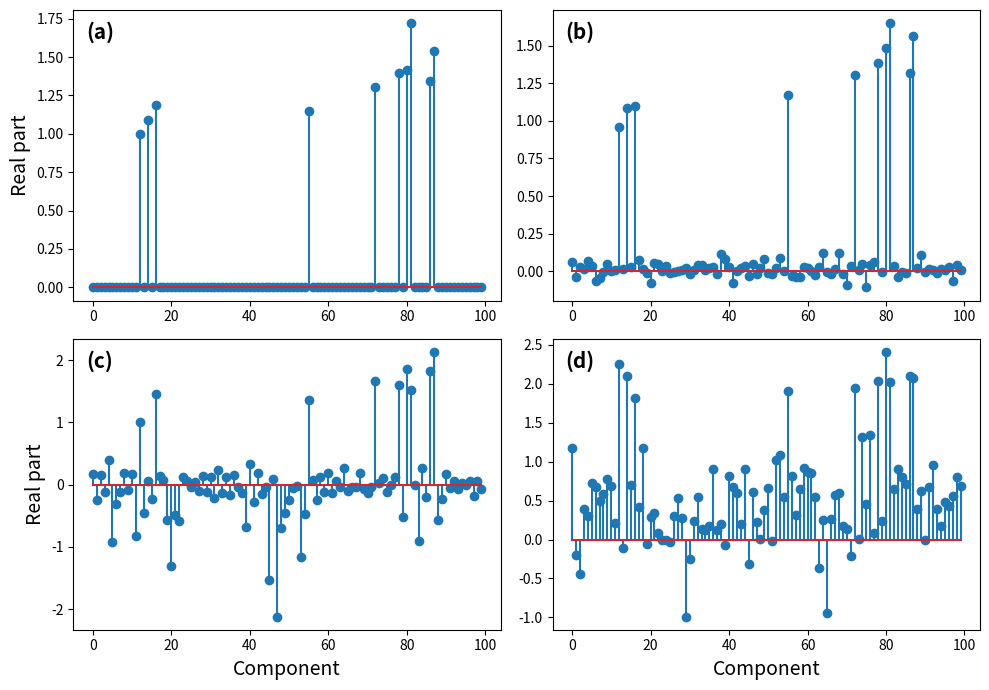

Source code (Python): (Note: this script raises an exception after producing the figure.)
"""
This script solves the compressed-sensing exercise (problem 2.2) of the coursework. 

Usage:
python scripts/compressed_sensing.py
"""

import numpy as np
import matplotlib.pyplot as plt
from os.path import join
import argparse 

# tight layout
plt.rcParams.update({'figure.autolayout': True})

parser = argparse.ArgumentParser(description='Soft Thresholding')
parser.add_argument('--lam', type=float, default=0.05, help='Threshold value')
parser.add_argument('--iter', type=int, default=100, help='Number of iterations')
parser.add_argument('--output_dir', type=str, default='./figures', help='Output directory')
args = parser.parse_args()

def fftc(x):
    """ Centered Fast Fourier Transform (adapted from helper.py) """
    return 1 / np.sqrt(x.shape[0]) * np.fft.ifftshift(np.fft.fft(np.fft.ifftshift(x)))

def ifftc(y):
    """ Centered Inverse Fast Fourier Transform (adapted from helper.py) """
    return np.sqrt(y.shape[0]) * np.fft.ifftshift(np.fft.ifft(np.fft.fftshift(y)))

def soft_thresh(x, lam):
    """ Soft thresholding function (adapted from helper.py) """
    if isinstance(x[0], complex):
        res = abs(x) - lam
        return (res > 0.) * res * x / abs(x)
    else:
        return np.sign(x) * np.maximum(np.abs(x) - lam, 0)

def IST(X_start, lam, nitr, X_ref=None):
    """ 
    Iterative Soft Thresholding (Adapted from helper.py)
    
    This is a projection over complex sets (POCS) type algorithm that solves the L1 minimization problem.
    """

    err = np.zeros((nitr,))
    Xi  = X_start.copy()
    for i in range(nitr):
        prev_est = ifftc(Xi)                # Inverse Fourier Transform
        est = soft_thresh(prev_est, lam)    # Soft thresholding
        Xi = fftc(est)                      # Fourier Transform
        Xi = Xi*(X_start==0) + X_start      # Keep the known values

        err[i] = np.linalg.norm(Xi - X_ref) # Compute the error

    recon = ifftc(Xi) # Reconstruct the signal
    return recon, err

# Generate the original signal with sparsity 10 and length 100.
np.random.seed(1)
L = 100
k = 10
true_s = np.zeros(L)

# Create a sparse signal
nzc = np.random.rand(k) + 1
true_s = np.concatenate((nzc, np.zeros(L - len(nzc))))
true_s = true_s[np.random.permutation(L)]

# Add Gaussian noise to the original signal.
sigma = 0.05
s = true_s + sigma * np.random.randn(L)

# Compute the Fourier transform to move to the frequency domain where we can subsample.
X = fftc(s)
keep = 32

# Create uniform and random masks for subsampling.
uniform_mask = np.zeros(L)
uniform_idx = np.arange(L, step=L // keep)[:keep]
uniform_mask[uniform_idx] = 1

random_mask = np.zeros(L)
random_idx = sorted(np.random.choice(L, keep, replace=False))
random_mask[random_idx] = 1

# Subsample by applying the masks.
X_uniform = X * uniform_mask
X_random = X * random_mask

# Reconstruct the signals (time domain) from the subsampled spectra.
s_uniform = ifftc(X_uniform) * 4
s_random = ifftc(X_random) * 4

# Visualize the reconstructed signals.
fig, axes = plt.subplots(2, 2, figsize=(10, 7))

axes[0, 0].stem(true_s)
axes[0, 0].text(0.03, 0.9, '(a)', fontsize=15, transform=axes[0, 0].transAxes, fontweight="bold")
axes[0, 0].set_ylabel('Real part', fontsize=14)

axes[0, 1].stem(s)
axes[0, 1].text(0.03, 0.9, '(b)', fontsize=15, transform=axes[0, 1].transAxes, fontweight="bold")

axes[1, 0].stem(np.real(s_uniform))
axes[1, 0].text(0.03, 0.9, '(c)', fontsize=15, transform=axes[1, 0].transAxes, fontweight="bold")
axes[1, 0].set_xlabel('Component', fontsize=14)
axes[1, 0].set_ylabel('Real part', fontsize=14)

axes[1, 1].stem(np.real(s_random))
axes[1, 1].text(0.03, 0.9, '(d)', fontsize=15, transform=axes[1, 1].transAxes, fontweight="bold")
axes[1, 1].set_xlabel('Component', fontsize=14)

fig.savefig(join(args.output_dir, 'CS_signals.png'))

#####################
# IST Reconstruction
#####################

s_rand_recon, err_rand = IST(X_random, args.lam, args.iter, fftc(s))
s_unif_recon, err_unif = IST(X_uniform, args.lam, args.iter, fftc(s))

# plot error
fig, ax = plt.subplots(1, 1, figsize=(5, 5))

ax.plot(err_rand, label='Random')
ax.plot(err_unif, label='Uniform')
ax.set_xlabel('Iteration', fontsize=12)
ax.set_ylabel('Error', fontsize=12)
ax.legend()

fig.savefig(join(args.output_dir, 'CS_error.png'))

# Plot reconstructions
fig, axes = plt.subplots(1, 3, figsize=(15, 4))

axes[0].stem(s)
axes[0].text(0.03, 0.9, '(a)', fontsize=15, transform=axes[0].transAxes, fontweight="bold")
axes[0].set_ylabel('Real part', fontsize=14)
axes[0].set_xlabel('Component', fontsize=14)

axes[1].stem(np.real(s_unif_recon))
axes[1].text(0.03, 0.9, '(b)', fontsize=15, transform=axes[1].transAxes, fontweight="bold")
axes[1].set_xlabel('Component', fontsize=14)

axes[2].stem(np.real(s_rand_recon))
axes[2].text(0.03, 0.9, '(c)', fontsize=15, transform=axes[2].transAxes, fontweight="bold")
axes[2].set_xlabel('Component', fontsize=14)

fig.savefig(join(args.output_dir, 'CS_reconstructions.png'))

# MSE
mse_rand = np.mean((s - np.abs(s_rand_recon)) ** 2)
mse_unif = np.mean((s - np.abs(s_unif_recon)) ** 2)
print("MSE random subsampling reconstruction and noisy signal:", mse_rand)
print("MSE uniform subsampling reconstruction and noisy signal:", mse_unif)

mse_rand_true = np.mean((true_s - np.abs(s_rand_recon)) ** 2)
mse_unif_true = np.mean((true_s - np.abs(s_unif_recon)) ** 2)
print("MSE random subsampling reconstruction and true signal:", mse_rand_true)
print("MSE uniform subsampling reconstruction and true signal:", mse_unif_true)
